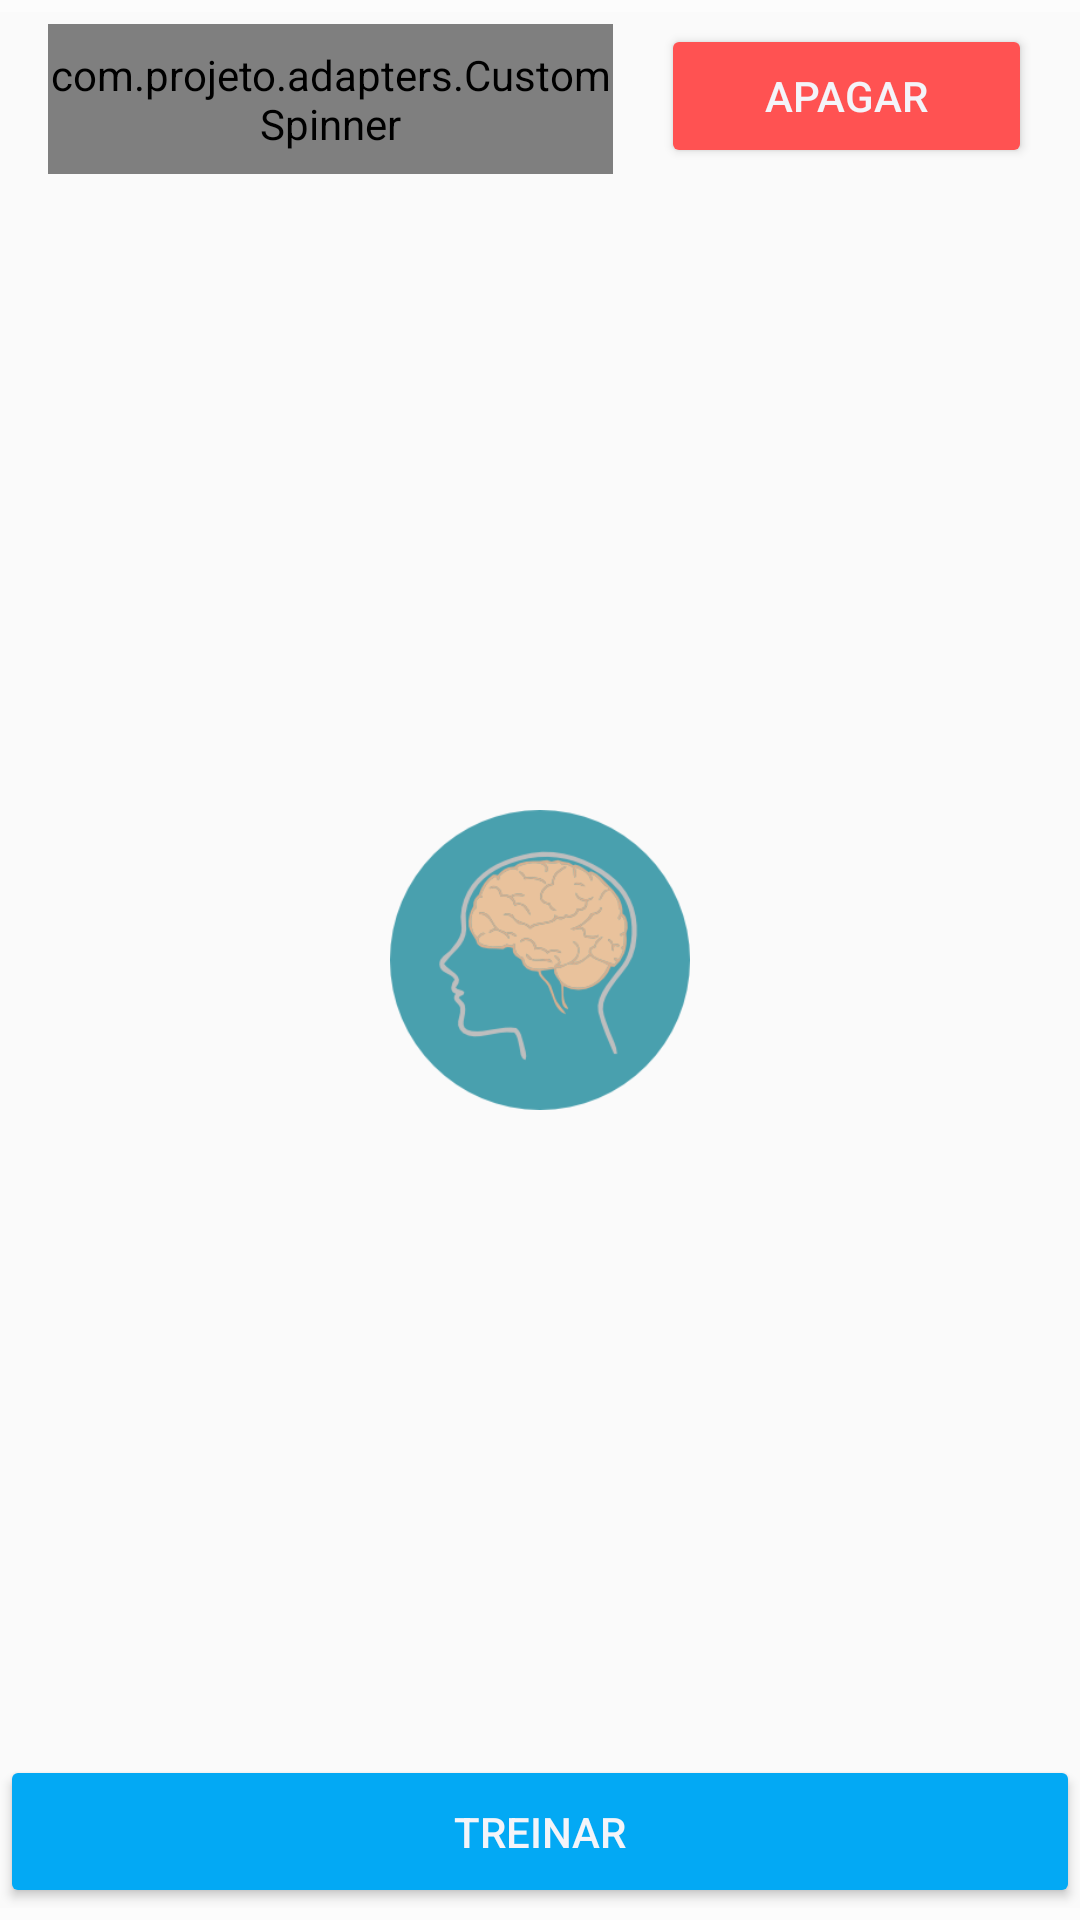

Here is an Android app screen rendered from its layout file. Give the layout XML and the strings, colors and styles it references.
<!-- AndroidManifest.xml: application theme AppTheme -->
<!-- res/layout/fragment_treino.xml -->
<?xml version="1.0" encoding="utf-8"?>
<android.support.constraint.ConstraintLayout
    xmlns:android="http://schemas.android.com/apk/res/android"
    xmlns:app="http://schemas.android.com/apk/res-auto"
    android:id="@+id/fragTreino"
    android:layout_width="match_parent"
    android:layout_height="match_parent">

    <ImageView
        android:id="@+id/imgBox"
        android:layout_width="100dp"
        android:layout_height="100dp"
        android:layout_centerHorizontal="true"
        android:layout_centerVertical="true"
        android:layout_marginBottom="8dp"
        android:layout_marginLeft="8dp"
        android:layout_marginRight="8dp"
        android:layout_marginTop="8dp"
        android:src="@mipmap/ic_object"
        app:layout_constraintBottom_toBottomOf="parent"
        app:layout_constraintLeft_toLeftOf="parent"
        app:layout_constraintRight_toRightOf="parent"
        app:layout_constraintTop_toTopOf="parent" />

    <com.projeto.adapters.CustomSpinner
        android:id="@+id/spinnerAction"
        android:theme="@style/ThemeInput"
        android:layout_width="0dp"
        android:layout_height="50dp"
        android:layout_alignParentLeft="true"
        android:layout_centerVertical="true"
        android:layout_marginLeft="16dp"
        android:layout_marginRight="8dp"
        android:layout_marginTop="8dp"
        android:textSize="22sp"
        app:layout_constraintLeft_toLeftOf="parent"
        app:layout_constraintRight_toLeftOf="@+id/guideline"
        app:layout_constraintTop_toTopOf="parent" />

    <android.support.v7.widget.AppCompatButton
        android:id="@+id/btClearData"
        android:layout_width="0dp"
        android:layout_height="wrap_content"
        android:layout_alignParentRight="true"
        android:layout_marginLeft="8dp"
        android:layout_marginRight="16dp"
        android:layout_marginTop="8dp"
        android:theme="@style/SecondaryButton"
        android:text="Apagar"
        app:layout_constraintLeft_toLeftOf="@+id/guideline"
        app:layout_constraintRight_toRightOf="parent"
        app:layout_constraintTop_toTopOf="parent" />

    <ProgressBar
        android:id="@+id/progressBarTime"
        style="?android:attr/progressBarStyleHorizontal"
        android:layout_width="0dp"
        android:layout_height="4dp"
        android:layout_alignParentLeft="true"
        android:layout_marginLeft="0dp"
        android:layout_marginRight="0dp"
        android:layout_marginTop="0dp"
        android:progress="0"
        app:layout_constraintHorizontal_bias="0.0"
        app:layout_constraintLeft_toLeftOf="parent"
        app:layout_constraintRight_toRightOf="parent"
        app:layout_constraintTop_toTopOf="parent" />

    <ProgressBar
        android:id="@+id/ProgressBarpower"
        style="?android:attr/progressBarStyleHorizontal"
        android:layout_width="0dp"
        android:layout_height="4dp"
        android:layout_alignParentLeft="true"
        android:layout_below="@+id/progressBarTime"
        android:layout_marginBottom="0dp"
        android:layout_marginLeft="0dp"
        android:layout_marginRight="0dp"
        android:progress="0"
        app:layout_constraintBottom_toBottomOf="parent"
        app:layout_constraintHorizontal_bias="0.0"
        app:layout_constraintLeft_toLeftOf="parent"
        app:layout_constraintRight_toRightOf="parent" />

    <android.support.v7.widget.AppCompatButton
        android:id="@+id/btstartTraing"
        android:layout_width="0dp"
        android:layout_height="wrap_content"
        android:layout_centerInParent="true"
        android:enabled="true"
        android:text="Treinar"
        android:paddingTop="16dp"
        android:paddingBottom="16dp"
        android:theme="@style/PrimaryButton"
        app:layout_constraintBottom_toTopOf="@+id/ProgressBarpower"
        app:layout_constraintHorizontal_bias="0.0"
        app:layout_constraintLeft_toLeftOf="parent"
        app:layout_constraintRight_toRightOf="parent" />

    <android.support.constraint.Guideline
        android:id="@+id/guideline"
        android:layout_width="wrap_content"
        android:layout_height="wrap_content"
        android:orientation="vertical"
        app:layout_constraintGuide_percent="0.59" />

</android.support.constraint.ConstraintLayout>
<!-- resources referenced by this layout -->
<resources>
  <!-- mipmap ic_object: png bitmap (mipmap, 15076 bytes) -->
  <style name="PrimaryButton">
          <item name="colorButtonNormal">@color/primary</item>
          <item name="colorControlHighlight">@color/primary_light</item>
          <item name="android:textColor">@color/corBranca</item>
      </style>
  <style name="SecondaryButton">
          <item name="colorButtonNormal">@color/accent</item>
          <item name="colorControlHighlight">@color/primary_light</item>
          <item name="android:textColor">@color/corBranca</item>
      </style>
  <style name="ThemeInput">
          <item name="colorAccent">@color/primary_dark</item>
          <item name="android:textColor">@color/primary_text</item>
          <item name="android:textColorHint">@color/corCinzaClaroHint</item>
          <item name="android:textColorSecondary">@color/corCinzaClaroHint</item>
      </style>
  <style name="AppTheme" parent="Theme.AppCompat.Light.NoActionBar">
          <item name="colorPrimary">@color/primary</item>
          <item name="colorPrimaryDark">@color/primary_dark</item>
          <item name="colorAccent">@color/accent</item>
          <item name="android:textColor">@color/primary_text</item>
          <item name="android:textColorHint">@color/corCinzaClaroHint</item>
          <item name="android:textColorSecondary">@android:color/white</item>
      </style>
  <color name="primary">#03A9F4</color>
  <color name="primary_light">#B3E5FC</color>
  <color name="corBranca">#F4F4F9</color>
  <color name="accent">#FF5252</color>
  <color name="primary_dark">#0288D1</color>
  <color name="primary_text">#212121</color>
  <color name="corCinzaClaroHint">#747376</color>
</resources>
